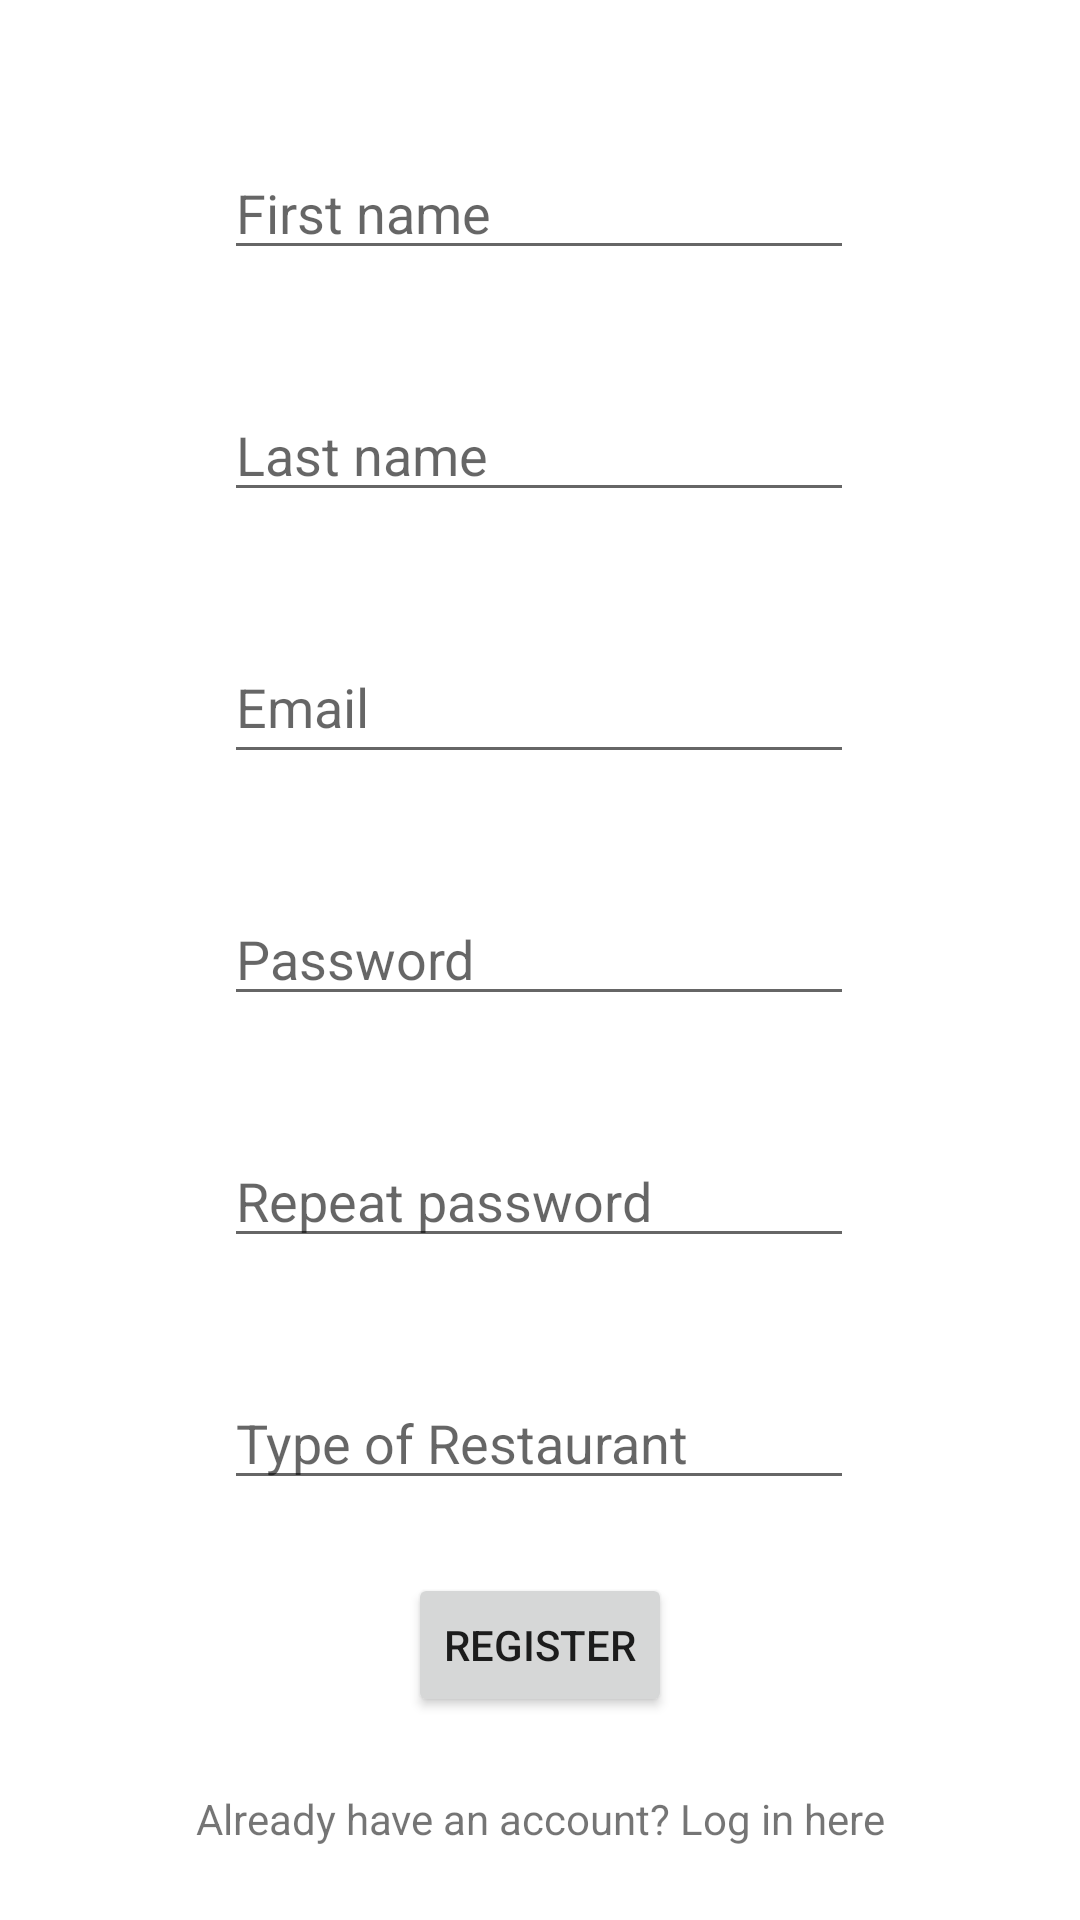

Here is an Android app screen rendered from its layout file. Give the layout XML and the strings, colors and styles it references.
<!-- AndroidManifest.xml: application theme Theme.Restaurants -->
<!-- res/layout/fragment_register.xml -->
<?xml version="1.0" encoding="utf-8"?>
<androidx.constraintlayout.widget.ConstraintLayout xmlns:android="http://schemas.android.com/apk/res/android"
    xmlns:tools="http://schemas.android.com/tools"
    android:layout_width="match_parent"
    android:layout_height="match_parent"
    xmlns:app="http://schemas.android.com/apk/res-auto"
    tools:context=".RegisterFragment">


    <ImageView
        android:id="@+id/imageView2"
        android:layout_width="wrap_content"
        android:layout_height="wrap_content"
        app:layout_constraintBottom_toTopOf="@+id/editTextTextPersonName"
        app:layout_constraintEnd_toEndOf="parent"
        app:layout_constraintHorizontal_bias="0.498"
        app:layout_constraintStart_toStartOf="parent"
        app:layout_constraintTop_toTopOf="parent"
        app:layout_constraintVertical_bias="0.571"
        tools:srcCompat="@tools:sample/avatars" />

    <EditText
        android:id="@+id/editTextTextPersonName"
        android:layout_width="wrap_content"
        android:layout_height="wrap_content"
        android:layout_marginBottom="15dp"
        android:ems="10"
        android:hint="@string/name_edit"
        android:inputType="textPersonName"
        android:text=""
        app:layout_constraintBottom_toTopOf="@+id/editTextTextPersonName2"
        app:layout_constraintEnd_toEndOf="parent"
        app:layout_constraintHorizontal_bias="0.497"
        app:layout_constraintStart_toStartOf="parent"
        app:layout_constraintTop_toBottomOf="@+id/imageView2" />

    <EditText
        android:id="@+id/editTextTextPersonName2"
        android:layout_width="wrap_content"
        android:layout_height="wrap_content"
        android:ems="10"
        android:hint="@string/last_name_edit"
        android:inputType="textPersonName"
        android:text=""
        app:layout_constraintBottom_toTopOf="@id/editTextTextEmailAddress2"
        app:layout_constraintEnd_toEndOf="@+id/editTextTextPersonName"
        app:layout_constraintStart_toStartOf="@+id/editTextTextPersonName"
        app:layout_constraintTop_toBottomOf="@id/editTextTextPersonName" />

    <EditText
        android:id="@+id/editTextTextEmailAddress2"
        android:layout_width="wrap_content"
        android:layout_height="wrap_content"
        android:layout_marginTop="15dp"
        android:ems="10"
        android:hint="@string/email_hint"
        android:inputType="textEmailAddress"
        android:minHeight="48dp"
        app:layout_constraintBottom_toTopOf="@+id/editTextTextPassword2"
        app:layout_constraintEnd_toEndOf="@+id/editTextTextPersonName2"
        app:layout_constraintHorizontal_bias="0.497"
        app:layout_constraintStart_toStartOf="@+id/editTextTextPersonName2"
        app:layout_constraintTop_toBottomOf="@+id/editTextTextPersonName2" />

    <EditText
        android:id="@+id/editTextTextPassword2"
        android:layout_width="wrap_content"
        android:layout_height="wrap_content"
        android:layout_marginTop="15dp"
        android:ems="10"
        android:hint="@string/pass_hint"
        android:inputType="textPassword"
        app:layout_constraintBottom_toTopOf="@+id/editTextTextPassword3"
        app:layout_constraintEnd_toEndOf="@+id/editTextTextEmailAddress2"
        app:layout_constraintHorizontal_bias="0.502"
        app:layout_constraintStart_toStartOf="@+id/editTextTextEmailAddress2"
        app:layout_constraintTop_toBottomOf="@id/editTextTextEmailAddress2" />

    <EditText
        android:id="@+id/editTextTextPassword3"
        android:layout_width="wrap_content"
        android:layout_height="wrap_content"
        android:layout_marginTop="15dp"
        android:ems="10"
        android:hint="@string/repeat_pass_hint"
        android:inputType="textPassword"
        app:layout_constraintBottom_toTopOf="@id/editTypeOfRest"
        app:layout_constraintEnd_toEndOf="@+id/editTextTextPassword2"
        app:layout_constraintHorizontal_bias="0.502"
        app:layout_constraintStart_toStartOf="@+id/editTextTextPassword2"
        app:layout_constraintTop_toBottomOf="@id/editTextTextPassword2" />

    <EditText
        android:id="@+id/editTypeOfRest"
        android:layout_width="wrap_content"
        android:layout_height="wrap_content"
        android:layout_marginTop="15dp"
        android:ems="10"
        android:hint="Type of Restaurant"
        android:inputType="text"
        app:layout_constraintBottom_toTopOf="@id/button2"
        app:layout_constraintEnd_toEndOf="@+id/editTextTextPassword3"
        app:layout_constraintHorizontal_bias="0.502"
        app:layout_constraintStart_toStartOf="@+id/editTextTextPassword3"
        app:layout_constraintTop_toBottomOf="@id/editTextTextPassword3" />

    <Button
        android:id="@+id/button2"
        android:layout_width="wrap_content"
        android:layout_height="wrap_content"
        android:text="@string/register_button"
        app:layout_constraintBottom_toTopOf="@+id/textView3"
        app:layout_constraintEnd_toEndOf="parent"
        app:layout_constraintStart_toStartOf="parent"
        app:layout_constraintTop_toBottomOf="@+id/editTypeOfRest" />

    <TextView
        android:id="@+id/textView3"
        android:layout_width="wrap_content"
        android:layout_height="wrap_content"
        android:text="@string/login_hypertext"
        app:layout_constraintBottom_toBottomOf="parent"
        app:layout_constraintTop_toBottomOf="@id/button2"
        app:layout_constraintEnd_toEndOf="parent"
        app:layout_constraintStart_toStartOf="parent" />

</androidx.constraintlayout.widget.ConstraintLayout>
<!-- resources referenced by this layout -->
<resources>
  <string name="email_hint">Email</string>
  <string name="last_name_edit">Last name</string>
  <string name="login_hypertext">Already have an account? Log in here</string>
  <string name="name_edit">First name</string>
  <string name="pass_hint">Password</string>
  <string name="register_button">Register</string>
  <string name="repeat_pass_hint">Repeat password</string>
  <style name="Theme.Restaurants" parent="Theme.MaterialComponents.DayNight.NoActionBar">
          
          <item name="colorPrimary">@color/purple_500</item>
          <item name="colorPrimaryVariant">@color/purple_700</item>
          <item name="colorOnPrimary">@color/white</item>
          
          <item name="colorSecondary">@color/teal_200</item>
          <item name="colorSecondaryVariant">@color/teal_700</item>
          <item name="colorOnSecondary">@color/black</item>
          
          <item name="android:statusBarColor">?attr/colorPrimaryVariant</item>
          
      </style>
  <!-- not gathered from this repository: default colours our renderer supplied (Android Studio template values) -->
  <color name="purple_500">#FF6200EE</color>
  <color name="purple_700">#FF3700B3</color>
  <color name="teal_200">#FF03DAC5</color>
  <color name="teal_700">#FF018786</color>
  <color name="black">#FF000000</color>
  <color name="white">#FFFFFFFF</color>
</resources>
